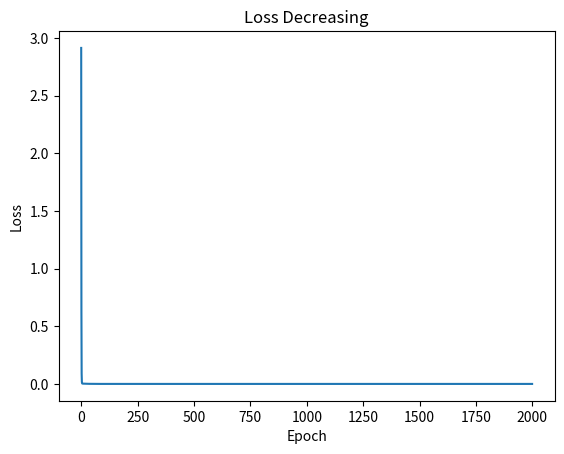

This figure's Python source:
# 1 input -> 2 hidden neurons -> 1 output

import numpy as np
import matplotlib.pyplot as plt

# ---------------- DATA ----------------
X = np.array([[1], [2], [3], [4]], dtype=float)
y = np.array([[2], [4], [6], [8]], dtype=float)

np.random.seed(0)

# -------------- NETWORK SIZE --------------
input_size = 1
hidden_size = 2   # 🔥 ONLY 2 HIDDEN NEURONS
output_size = 1

# -------------- WEIGHTS ----------------
W1 = np.random.randn(input_size, hidden_size)   # (1x2)
b1 = np.zeros((1, hidden_size))                 # (1x2)

W2 = np.random.randn(hidden_size, output_size)  # (2x1)
b2 = np.zeros((1, output_size))                 # (1x1)

learning_rate = 0.01
epochs = 2000
losses = []

# -------------- ACTIVATION --------------
def relu(z):
    return np.maximum(0, z)

def relu_derivative(z):
    return (z > 0).astype(float)

# -------------- TRAINING LOOP --------------
for epoch in range(epochs):

    # ---- Forward Pass ----
    z1 = X.dot(W1) + b1      # (4x2)
    a1 = relu(z1)            # (4x2)

    z2 = a1.dot(W2) + b2     # (4x1)
    y_pred = z2              # (4x1)

    # ---- Loss ----
    loss = np.mean((y_pred - y) ** 2)
    losses.append(loss)

    # ---- Backprop ----
    dloss = 2 * (y_pred - y) / y.size  # (4x1)

    dW2 = a1.T.dot(dloss)              # (2x1)
    db2 = np.sum(dloss, axis=0, keepdims=True)

    da1 = dloss.dot(W2.T)              # (4x2)
    dz1 = da1 * relu_derivative(z1)

    dW1 = X.T.dot(dz1)                 # (1x2)
    db1 = np.sum(dz1, axis=0, keepdims=True)

    # ---- Update ----
    W2 -= learning_rate * dW2
    b2 -= learning_rate * db2
    W1 -= learning_rate * dW1
    b1 -= learning_rate * db1

# -------------- RESULTS --------------
print("Final Loss:", loss)
print("W1:", W1)
print("W2:", W2)

# Test
test = np.array([[5]])
prediction = relu(test.dot(W1) + b1).dot(W2) + b2
print("Prediction for x=5:", prediction)

# -------------- LOSS GRAPH --------------
plt.plot(losses)
plt.title("Loss Decreasing")
plt.xlabel("Epoch")
plt.ylabel("Loss")
plt.show()


